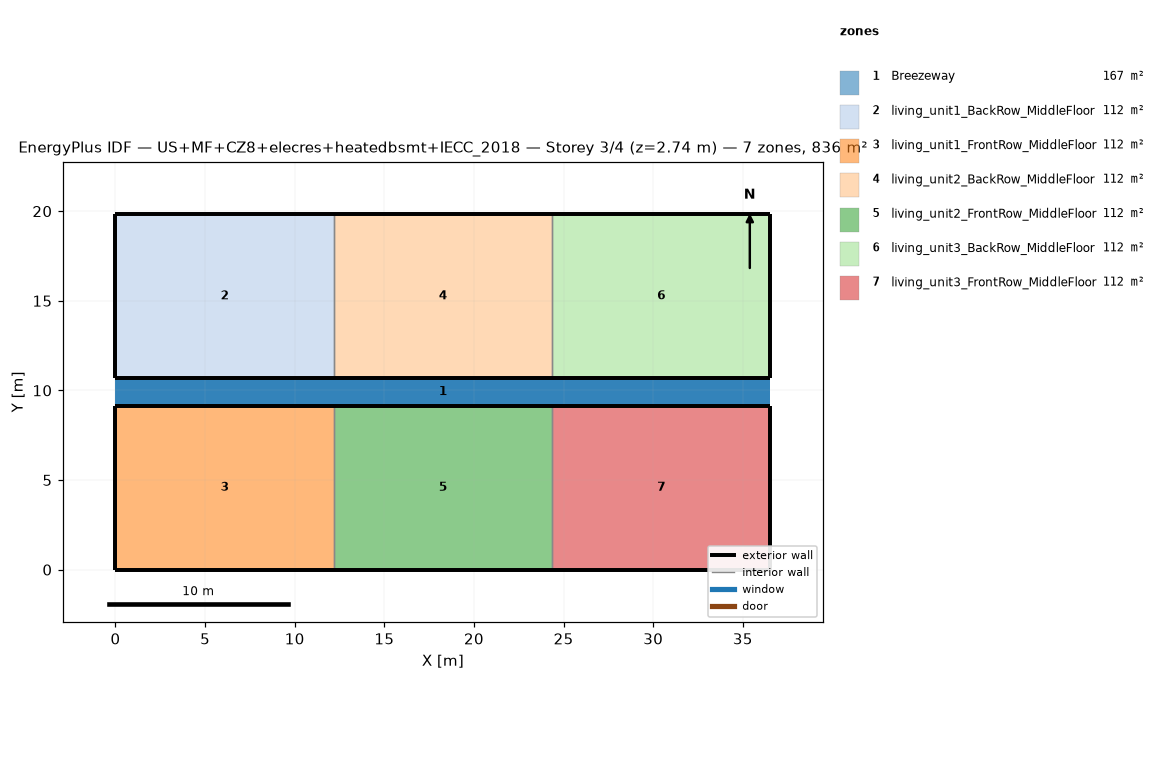
=== STOREY PLAN SPEC (per zone: floor XY polygon, exterior-wall plan segments, windows/doors) ===
zone 1: Breezeway  (167.0 m²)
  floor: (36.54, 9.16) (0.00, 9.16) (0.00, 10.68) (36.54, 10.68)
  floor: (36.54, 9.16) (0.00, 9.16) (0.00, 10.68) (36.54, 10.68)
  floor: (36.54, 9.16) (0.00, 9.16) (0.00, 10.68) (36.54, 10.68)
zone 2: living_unit1_BackRow_MiddleFloor  (111.5 m²)
  floor: (12.18, 10.68) (0.00, 10.68) (0.00, 19.84) (12.18, 19.84)
  exterior wall: (0.00, 10.68) – (12.18, 10.68)  [12.2 m]
  exterior wall: (12.18, 19.84) – (0.00, 19.84)  [12.2 m]
  exterior wall: (0.00, 19.84) – (0.00, 10.68)  [9.2 m]
  interior walls: 1
zone 3: living_unit1_FrontRow_MiddleFloor  (111.5 m²)
  floor: (12.18, 0.00) (0.00, 0.00) (0.00, 9.16) (12.18, 9.16)
  exterior wall: (0.00, 0.00) – (12.18, 0.00)  [12.2 m]
  exterior wall: (12.18, 9.16) – (0.00, 9.16)  [12.2 m]
  exterior wall: (0.00, 9.16) – (0.00, 0.00)  [9.2 m]
  interior walls: 1
zone 4: living_unit2_BackRow_MiddleFloor  (111.5 m²)
  floor: (24.36, 10.68) (12.18, 10.68) (12.18, 19.84) (24.36, 19.84)
  exterior wall: (12.18, 10.68) – (24.36, 10.68)  [12.2 m]
  exterior wall: (24.36, 19.84) – (12.18, 19.84)  [12.2 m]
  interior walls: 2
zone 5: living_unit2_FrontRow_MiddleFloor  (111.5 m²)
  floor: (24.36, 0.00) (12.18, 0.00) (12.18, 9.16) (24.36, 9.16)
  exterior wall: (12.18, 0.00) – (24.36, 0.00)  [12.2 m]
  exterior wall: (24.36, 9.16) – (12.18, 9.16)  [12.2 m]
  interior walls: 2
zone 6: living_unit3_BackRow_MiddleFloor  (111.5 m²)
  floor: (36.54, 10.68) (24.36, 10.68) (24.36, 19.84) (36.54, 19.84)
  exterior wall: (24.36, 10.68) – (36.54, 10.68)  [12.2 m]
  exterior wall: (36.54, 10.68) – (36.54, 19.84)  [9.2 m]
  exterior wall: (36.54, 19.84) – (24.36, 19.84)  [12.2 m]
  interior walls: 1
zone 7: living_unit3_FrontRow_MiddleFloor  (111.5 m²)
  floor: (36.54, 0.00) (24.36, 0.00) (24.36, 9.16) (36.54, 9.16)
  exterior wall: (24.36, 0.00) – (36.54, 0.00)  [12.2 m]
  exterior wall: (36.54, 0.00) – (36.54, 9.16)  [9.2 m]
  exterior wall: (36.54, 9.16) – (24.36, 9.16)  [12.2 m]
  interior walls: 1

=== DERIVED (storey summary) ===
Building: US+MF+CZ8+elecres+heatedbsmt+IECC_2018
Storey: 3 of 4  (floor level z = 2.74 m)
Storey gross floor area: 836.2 m²
Zones on this storey: 7
  - Breezeway: floor 167.0 m²
  - living_unit1_BackRow_MiddleFloor: floor 111.5 m²; exterior wall 33.5 m (86.9 m²); WWR 0.0%
  - living_unit1_FrontRow_MiddleFloor: floor 111.5 m²; exterior wall 33.5 m (86.9 m²); WWR 0.0%
  - living_unit2_BackRow_MiddleFloor: floor 111.5 m²; exterior wall 24.4 m (63.1 m²); WWR 0.0%
  - living_unit2_FrontRow_MiddleFloor: floor 111.5 m²; exterior wall 24.4 m (63.1 m²); WWR 0.0%
  - living_unit3_BackRow_MiddleFloor: floor 111.5 m²; exterior wall 33.5 m (86.9 m²); WWR 0.0%
  - living_unit3_FrontRow_MiddleFloor: floor 111.5 m²; exterior wall 33.5 m (86.9 m²); WWR 0.0%
Zone adjacency (shared interzone walls):
  - living_unit1_BackRow_MiddleFloor ↔ living_unit2_BackRow_MiddleFloor
  - living_unit1_FrontRow_MiddleFloor ↔ living_unit2_FrontRow_MiddleFloor
  - living_unit2_BackRow_MiddleFloor ↔ living_unit3_BackRow_MiddleFloor
  - living_unit2_FrontRow_MiddleFloor ↔ living_unit3_FrontRow_MiddleFloor